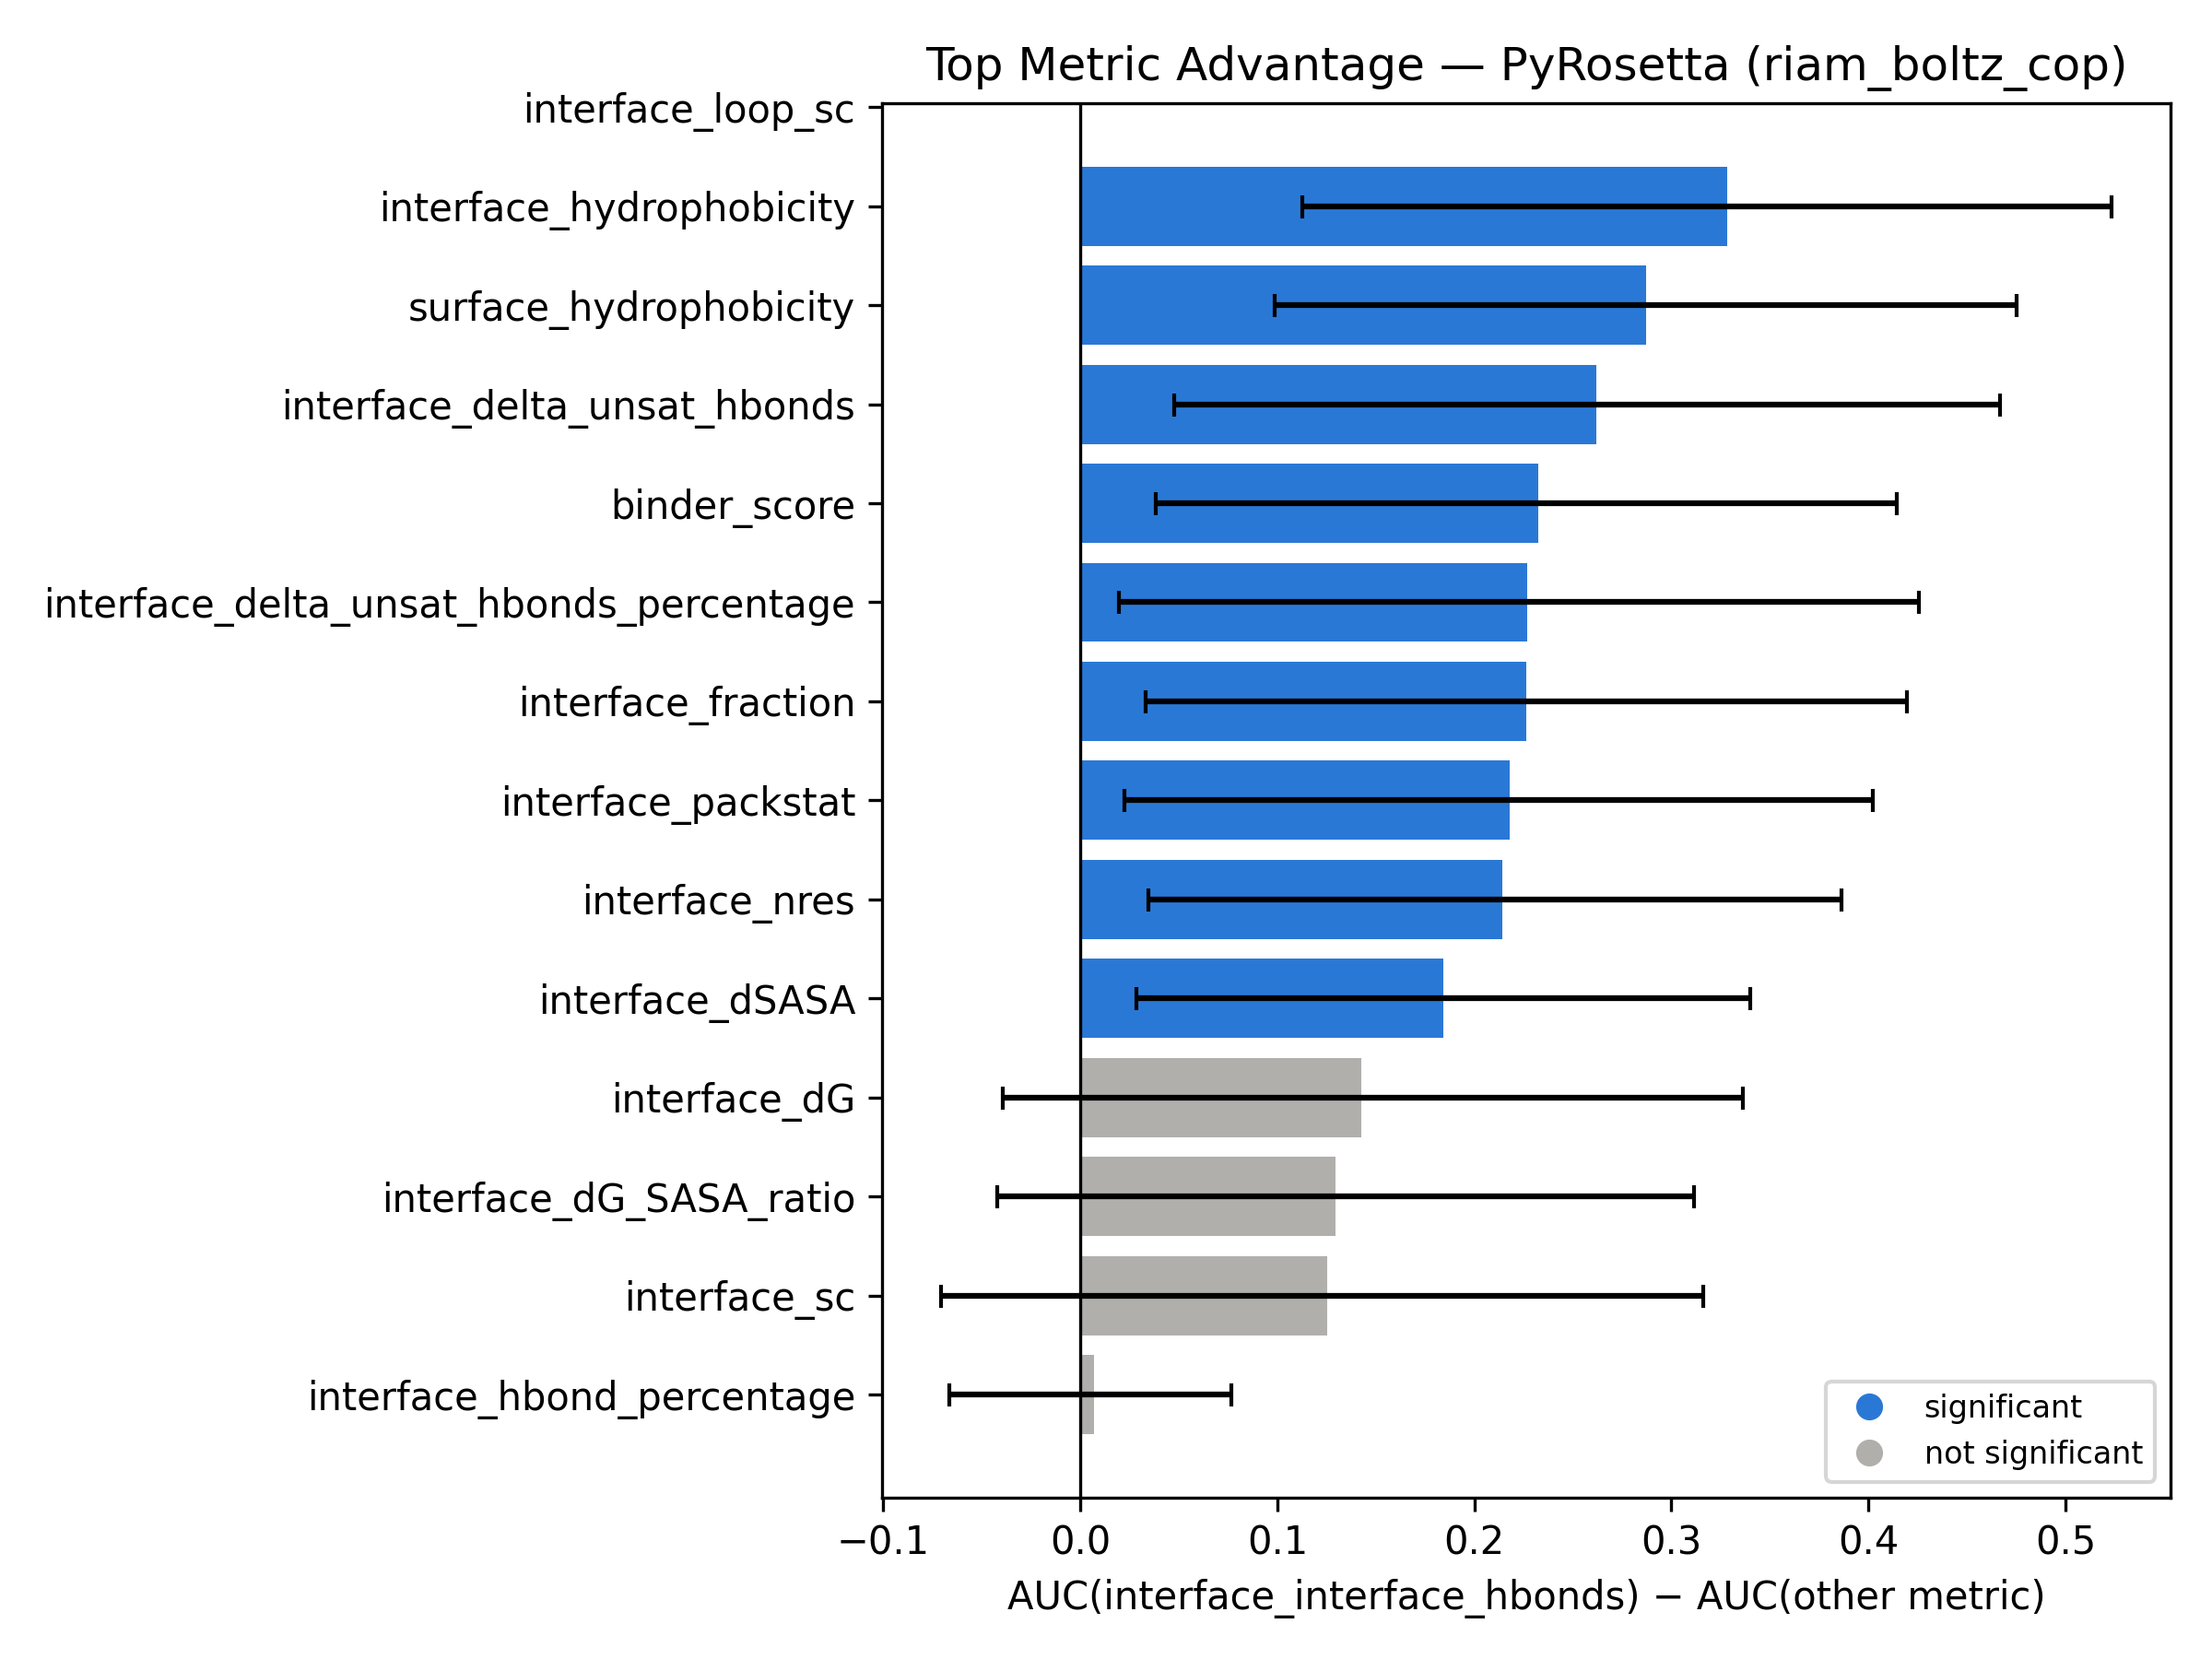

Source data for this figure (header and first rows):
top_metric, compared_metric, auc_diff, ci_low, ci_high, significant
interface_interface_hbonds, interface_hydrophobicity, 0.3284, 0.1129, 0.5236, True
interface_interface_hbonds, surface_hydrophobicity, 0.2871, 0.0988, 0.4751, True
interface_interface_hbonds, interface_delta_unsat_hbonds, 0.2618, 0.04774, 0.4669, True
interface_interface_hbonds, binder_score, 0.2325, 0.03825, 0.4145, True
interface_interface_hbonds, interface_delta_unsat_hbonds_percentage, 0.2266, 0.01975, 0.4254, True
interface_interface_hbonds, interface_fraction, 0.2262, 0.03313, 0.4196, True
interface_interface_hbonds, interface_packstat, 0.218, 0.02227, 0.4024, True
interface_interface_hbonds, interface_nres, 0.2142, 0.03444, 0.3865, True
interface_interface_hbonds, interface_dSASA, 0.1844, 0.02868, 0.3399, True
interface_interface_hbonds, interface_dG, 0.1426, -0.03956, 0.3361, False
interface_interface_hbonds, interface_dG_SASA_ratio, 0.1294, -0.04214, 0.3113, False
interface_interface_hbonds, interface_sc, 0.1254, -0.07081, 0.3163, False
interface_interface_hbonds, interface_hbond_percentage, 0.006754, -0.06634, 0.07655, False
interface_interface_hbonds, interface_loop_sc, , , , False
interface_interface_hbonds, interface_loop_sc_area, , , , False
